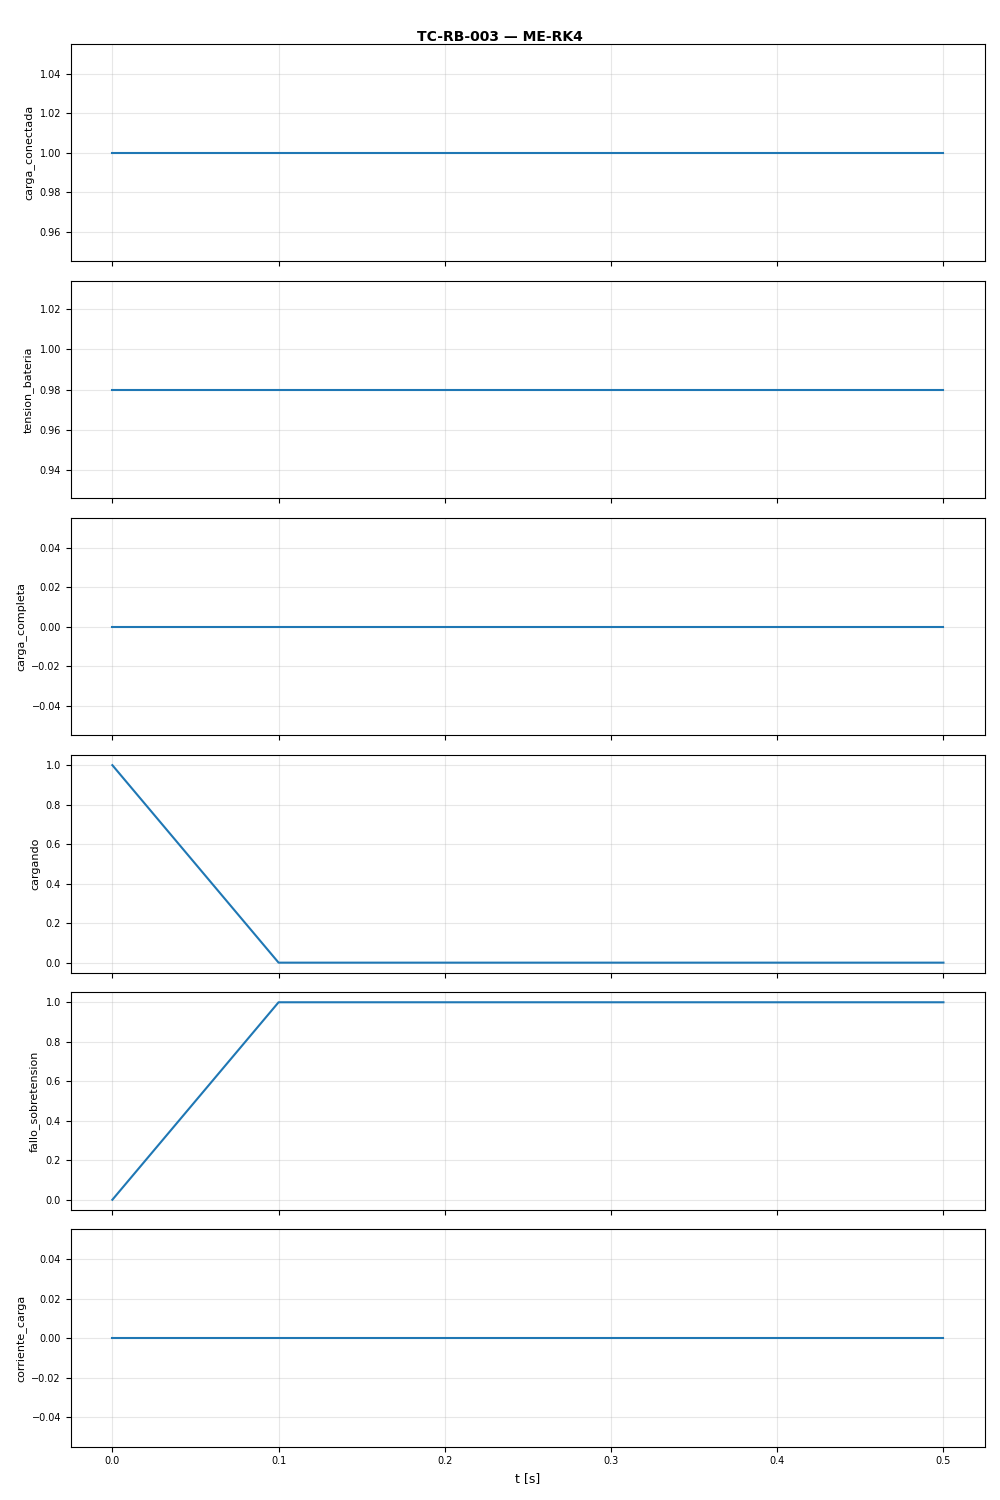

Values plotted in this chart, from the file beside it:
t, carga_conectada, tension_bateria, carga_completa, cargando, fallo_sobretension, corriente_carga
0.0, 1.0, 0.98, 0.0, 1.0, 0.0, 0.0
0.1, 1.0, 0.98, 0.0, 0.0, 1.0, 0.0
0.2, 1.0, 0.98, 0.0, 0.0, 1.0, 0.0
0.3, 1.0, 0.98, 0.0, 0.0, 1.0, 0.0
0.4, 1.0, 0.98, 0.0, 0.0, 1.0, 0.0
0.5, 1.0, 0.98, 0.0, 0.0, 1.0, 0.0
